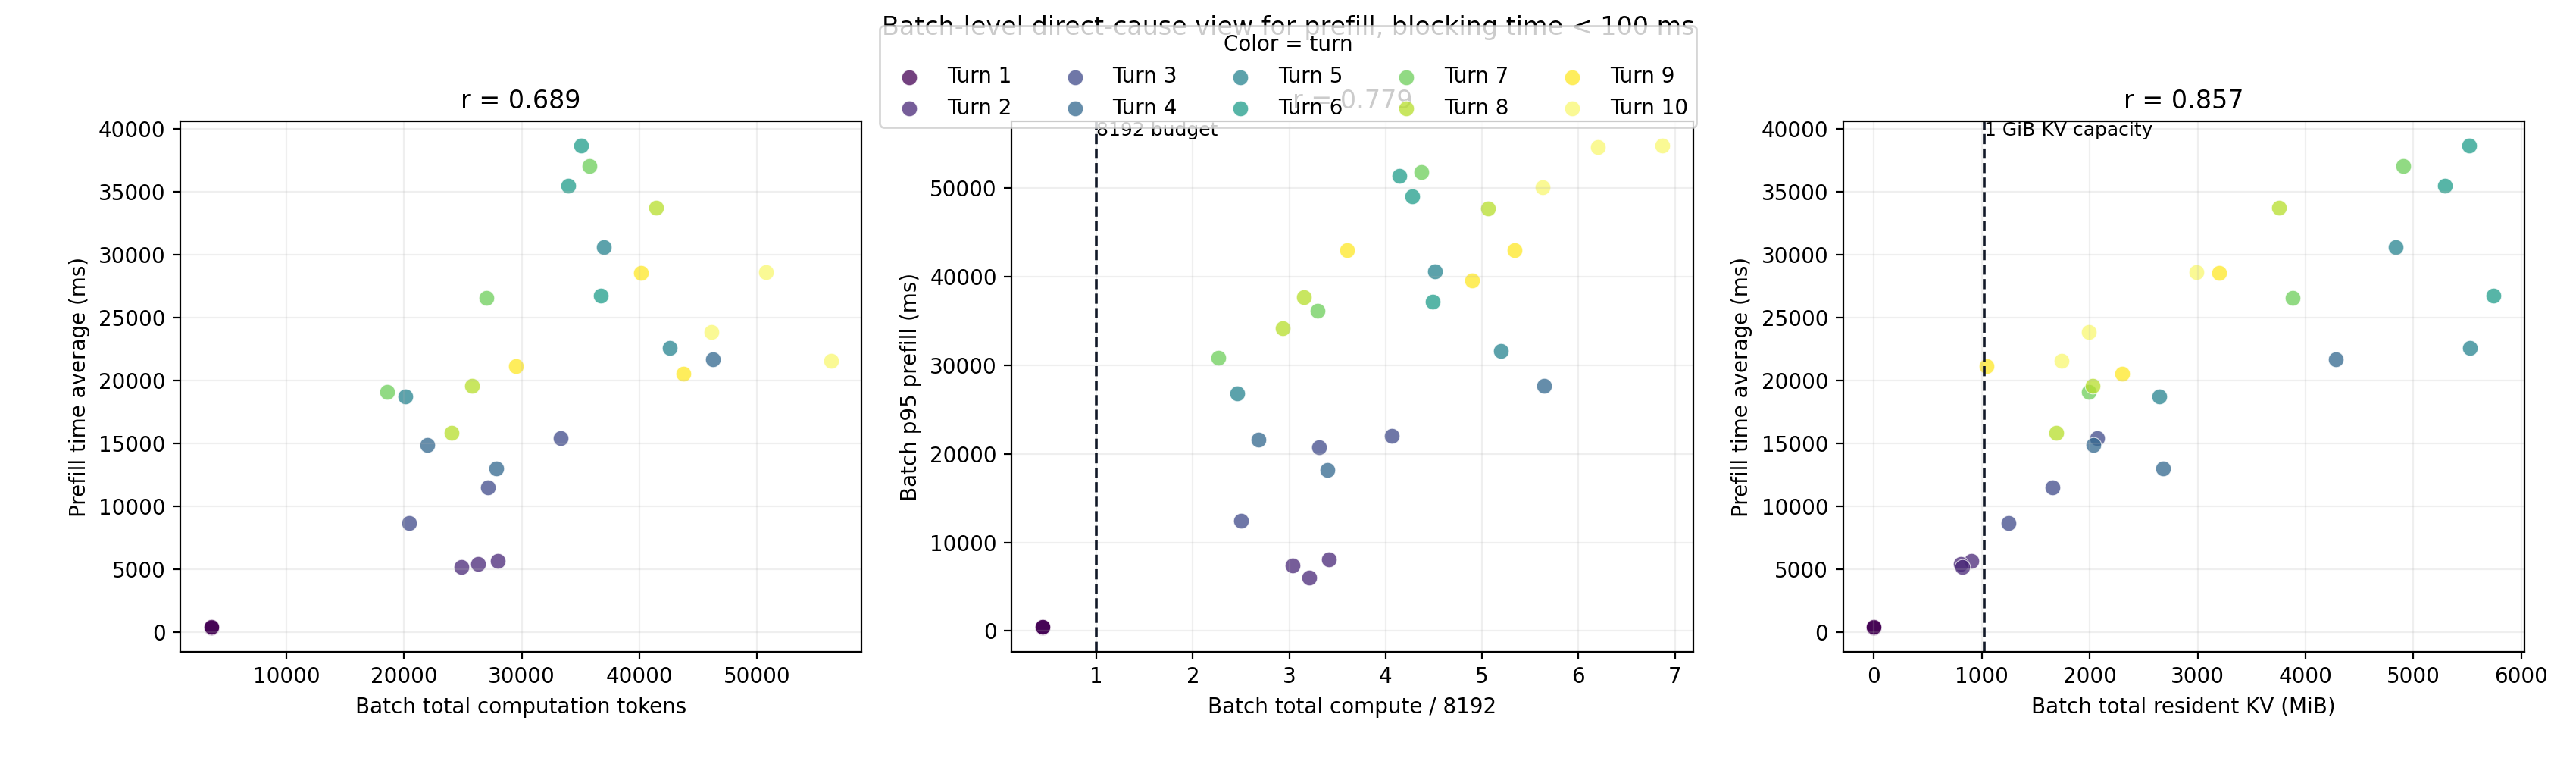

Data behind this chart, as committed beside it:
exp_label, turn_index, filtered_batch_size, batch_total_computation_tokens, batch_compute_ratio_8192, batch_total_resident_kv_mib, batch_kv_ratio_1024, batch_mean_prefill_ms, batch_p95_prefill_ms, batch_p99_prefill_ms, batch_max_prefill_ms
exp1, 1, 32, 3620, 0.4419, 0.0, 0.0, 357.8, 361.9, 361.9, 361.9
exp1, 2, 17, 27940, 3.411, 903.5, 0.8823, 5649, 8062, 11130, 11898
exp1, 3, 19, 27135, 3.312, 1656, 1.618, 11507, 20760, 26404, 27815
exp1, 4, 21, 27810, 3.395, 2678, 2.615, 13026, 18156, 30746, 33894
exp1, 5, 31, 42583, 5.198, 5525, 5.396, 22581, 31582, 35911, 37766
exp1, 6, 25, 35026, 4.276, 5515, 5.386, 38710, 49039, 63316, 67820
exp1, 7, 16, 35789, 4.369, 4905, 4.79, 37084, 51745, 61211, 63578
exp1, 8, 7, 24047, 2.935, 1690, 1.65, 15869, 34179, 40682, 42308
exp1, 9, 10, 40119, 4.897, 3199, 3.124, 28563, 39582, 45723, 47258
exp1, 10, 7, 56268, 6.869, 1739, 1.698, 21612, 54795, 66884, 69906
exp2, 1, 32, 3620, 0.4419, 0.0, 0.0, 383.1, 499.8, 499.8, 499.8
exp2, 2, 21, 26265, 3.206, 801.7, 0.7829, 5438, 6057, 10188, 11221
exp2, 3, 19, 33310, 4.066, 2069, 2.021, 15411, 22034, 26796, 27986
exp2, 4, 31, 46222, 5.642, 4280, 4.18, 21719, 27683, 28113, 28296
exp2, 5, 25, 36966, 4.512, 4840, 4.727, 30599, 40613, 48924, 51546
exp2, 6, 25, 36745, 4.485, 5744, 5.609, 26771, 37192, 49236, 53040
exp2, 7, 9, 18534, 2.262, 1995, 1.949, 19131, 30797, 37096, 38670
exp2, 8, 12, 41438, 5.058, 3755, 3.667, 33765, 47695, 51224, 52106
exp2, 9, 7, 43735, 5.339, 2303, 2.249, 20541, 42943, 50871, 52853
exp2, 10, 6, 46099, 5.627, 1990, 1.943, 23898, 50055, 55914, 57379
exp3, 1, 32, 3620, 0.4419, 0.0, 0.0, 399.9, 459, 459, 459
exp3, 2, 17, 24848, 3.033, 821.2, 0.802, 5209, 7349, 10150, 10850
exp3, 3, 16, 20453, 2.497, 1247, 1.217, 8710, 12412, 18696, 20267
exp3, 4, 16, 21968, 2.682, 2035, 1.987, 14878, 21579, 30898, 33228
exp3, 5, 15, 20131, 2.457, 2648, 2.586, 18753, 26806, 37887, 40657
exp3, 6, 23, 33952, 4.145, 5290, 5.166, 35520, 51339, 64486, 68193
exp3, 7, 15, 26977, 3.293, 3883, 3.792, 26568, 36148, 42573, 44179
exp3, 8, 7, 25803, 3.15, 2025, 1.977, 19620, 37633, 43888, 45451
exp3, 9, 4, 29488, 3.6, 1043, 1.019, 21176, 42950, 44717, 45159
exp3, 10, 9, 50792, 6.2, 2989, 2.919, 28606, 54621, 64806, 67352
